The GitHub repository EnzoN7/Image-classification-Database contains a labelled image folder "hybrid-database" with 10 categories: apples, bananas, coconuts, grapes, lemons, limes, mangos, oranges, pineapples, tomatoes. Examples follow, each with its label.

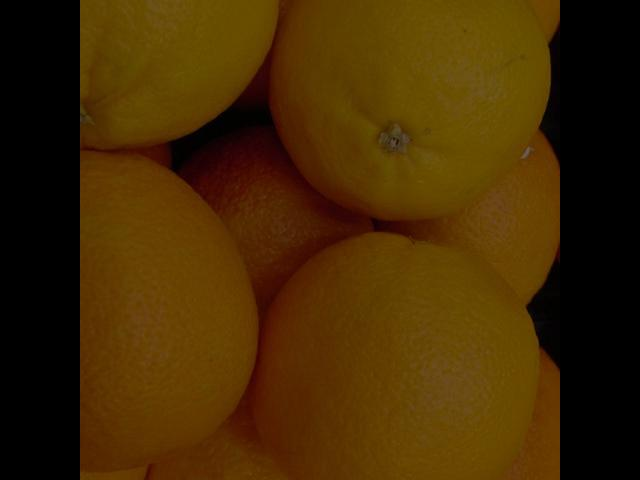
Label: oranges

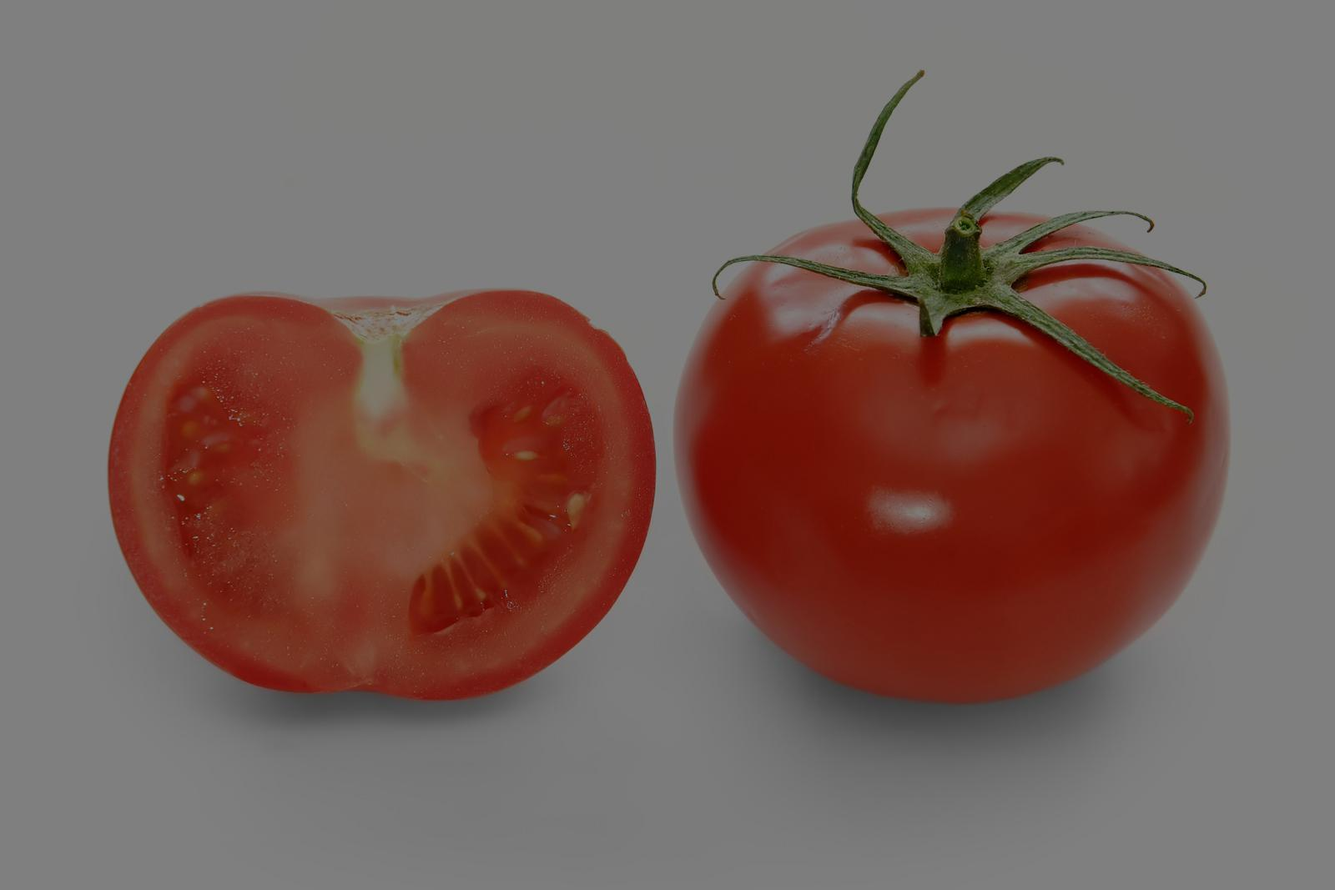
Label: tomatoes

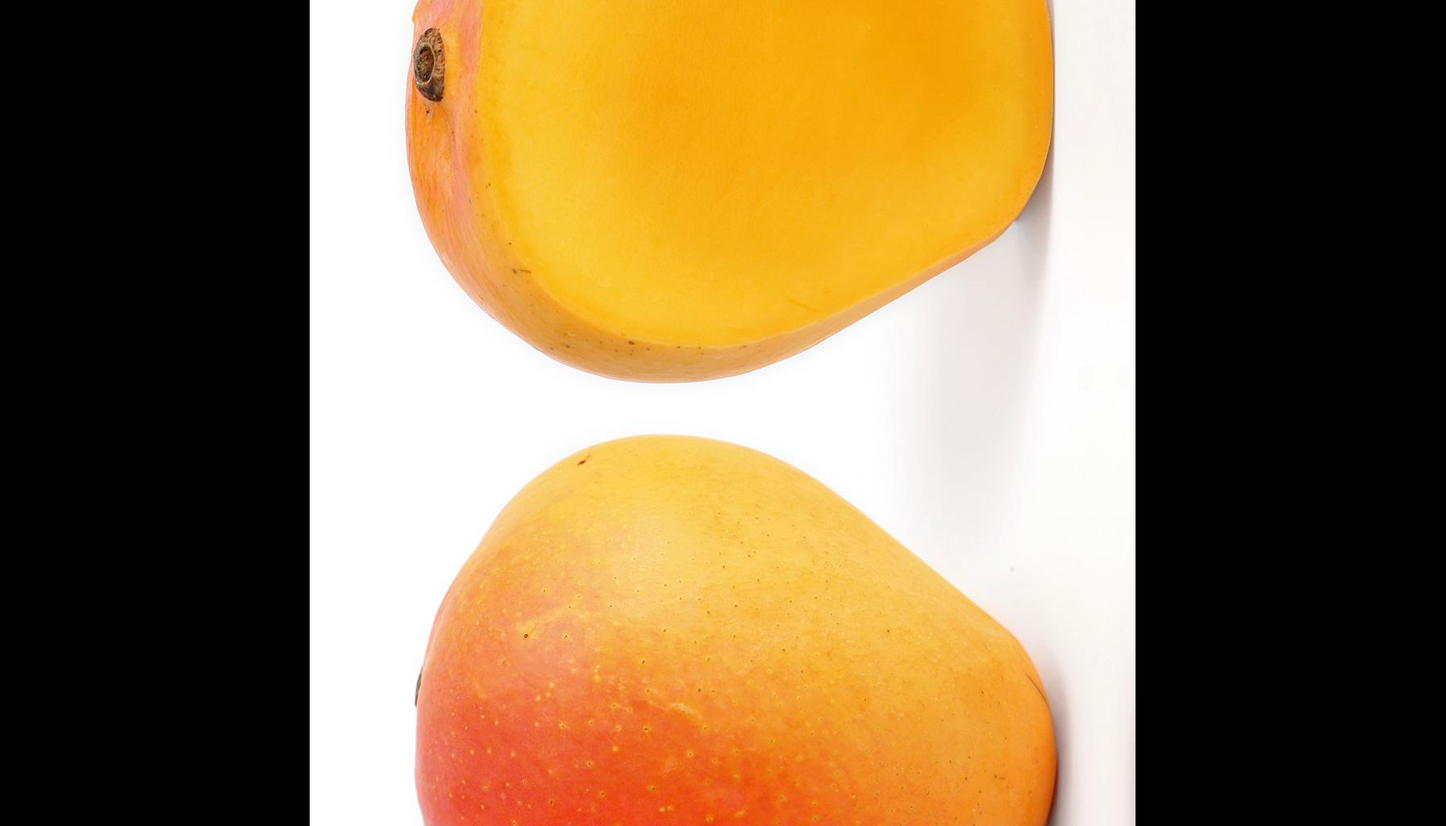
Label: mangos

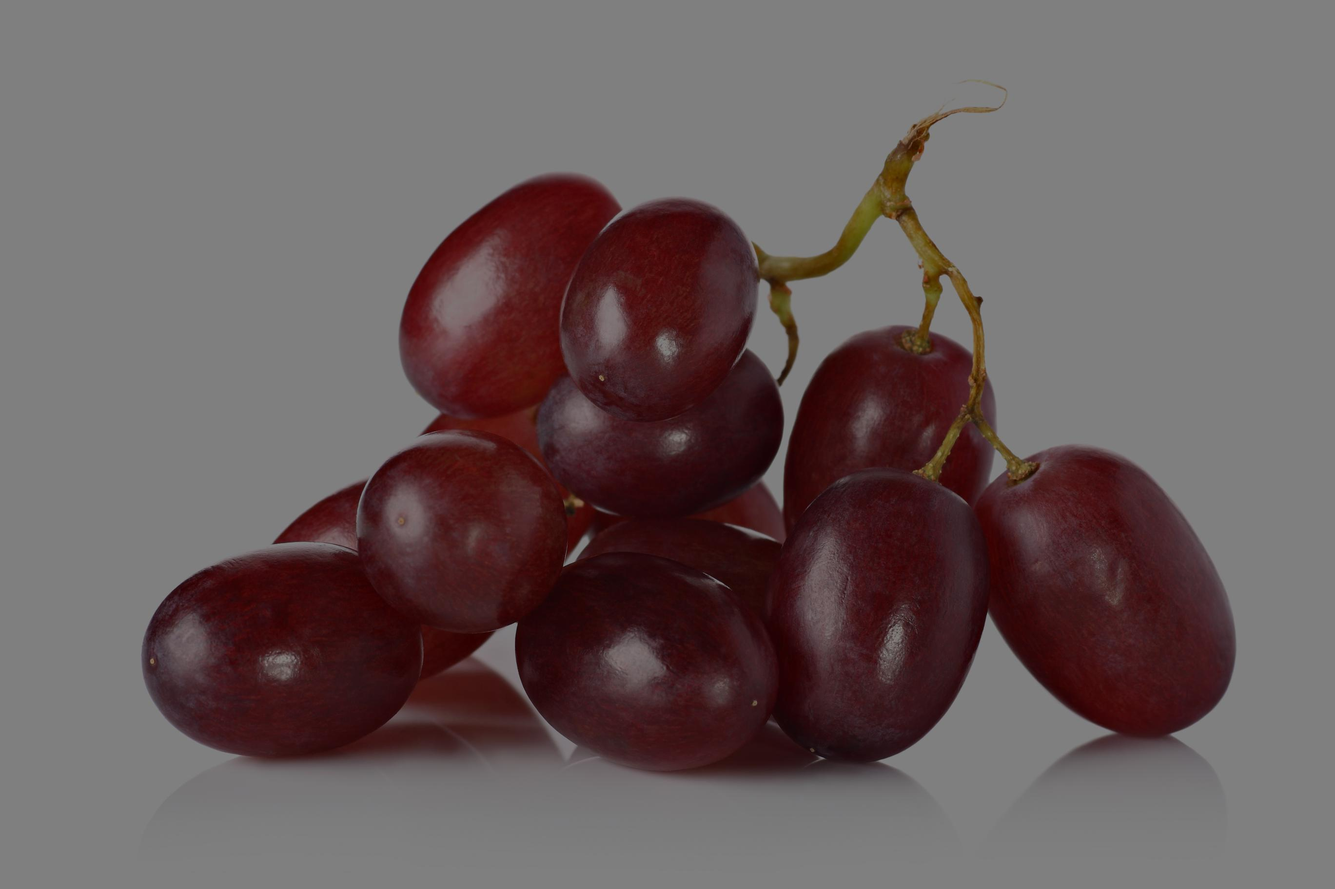
Label: grapes

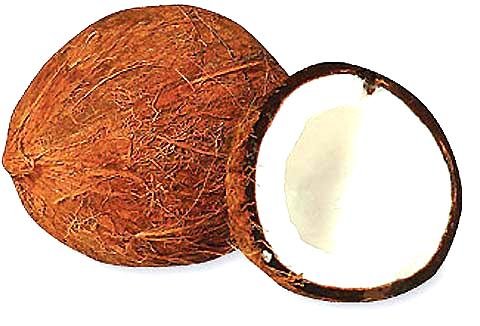
Label: coconuts

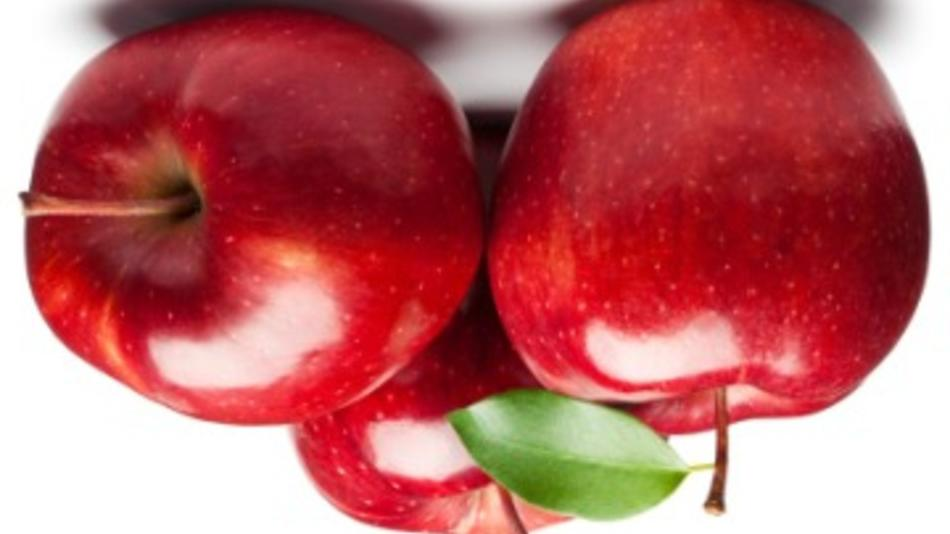
Label: apples
